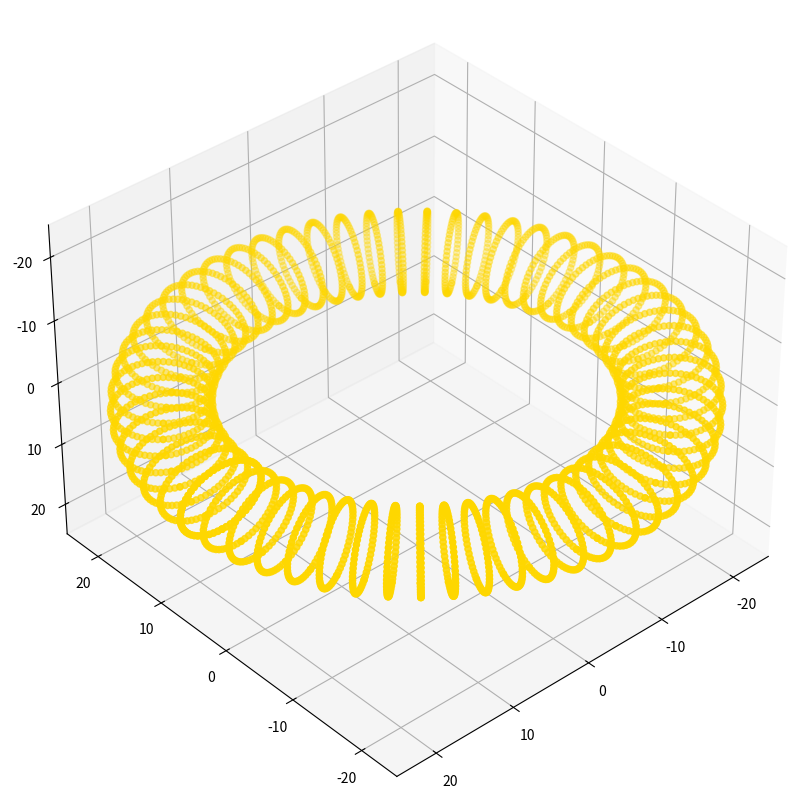

The script that saved this image:
# plot3d_torus.py

import numpy as np
import matplotlib.pyplot as plt


radius_poloidal = 5
radius_toroidal = 25

u = np.linspace(0, 2 * np.pi, 60)  # Poloidal rotation
v = np.linspace(0, 2 * np.pi, 60)  # Toroidal rotation

x = np.outer(radius_toroidal + radius_poloidal * np.sin(u), np.cos(v))
y = np.outer(radius_toroidal + radius_poloidal * np.sin(u), np.sin(v))
z = np.outer(radius_poloidal * np.cos(u), np.ones_like(v))

plt.figure("plot3d_torus.py", constrained_layout=True)
ax = plt.axes(projection="3d")
ax.view_init(azim=132, elev=-144)
ax.figure.set_size_inches(10, 8)

ax.scatter(x, y, z, color="gold")
# ax.plot_surface(x, y, z, color="gold")

ax.set_xlim(-radius_toroidal, radius_toroidal)
ax.set_ylim(-radius_toroidal, radius_toroidal)
ax.set_zlim(-radius_toroidal, radius_toroidal)

plt.show()
